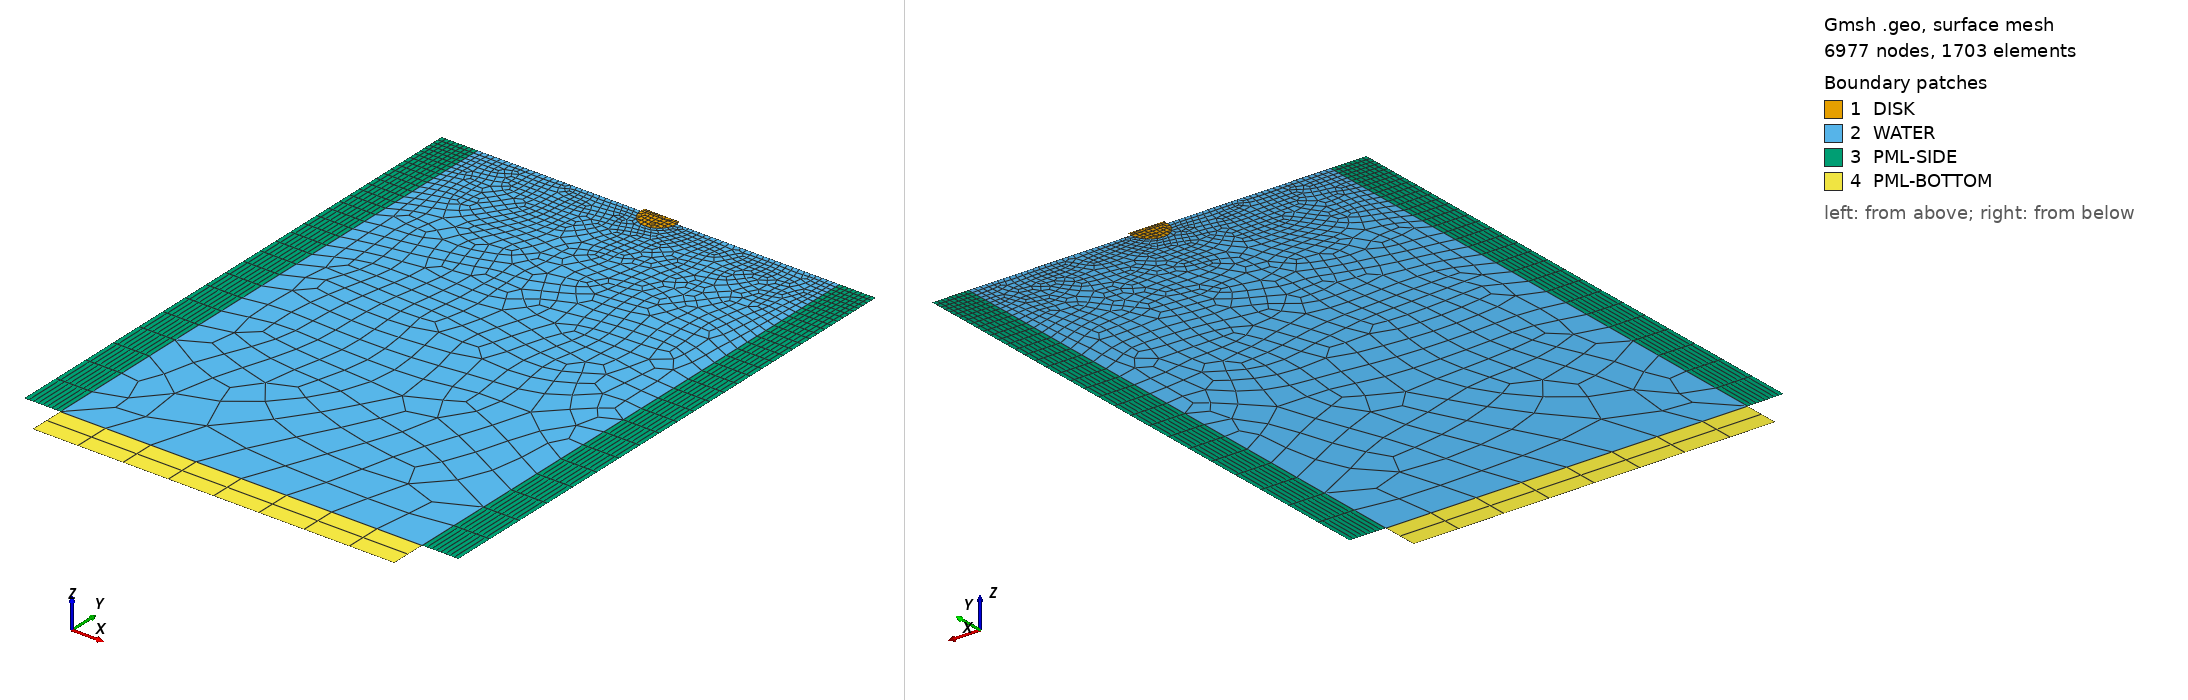

Gmsh geometry script, surface-meshed: 6977 nodes, 1703 surface elements. Boundary patches (legend numbers): 1 DISK, 2 WATER, 3 PML-SIDE, 4 PML-BOTTOM. Left view from above one corner, right view from below the opposite corner. Legend entries are the model's physical surfaces. The drawing asked Gmsh for element sizes between 1% and 20% of the model's largest extent; the script's own settings can give other sizes.

=== semisphere.geo (drawn) ===
r = 1.0;
l = 10.0;
h = 30.0;
d = 0.25;
d_coarse = d*10;
a = 0.25;
l_pml = 2*r;
h_pml = 2*r;

Mesh.ElementOrder = 2;
Mesh.RecombineAll = 1;

Point(1) = {0, 0, 0, d};
Point(2) = {-r, 0, 0, d};
Point(3) = {r, 0, 0, d};
Point(4) = {l, 0, 0, d};
Point(5) = {l, -h, 0, d_coarse};
Point(6) = {-l, -h, 0, d_coarse};
Point(7) = {-l, 0, 0, d};
Point(8) = {l+l_pml, 0, 0, d};
Point(9) = {l+l_pml, -h, 0, d_coarse};
Point(10) = {-l-l_pml, 0, 0, d};
Point(11) = {-l-l_pml, -h, 0, d_coarse};
Point(12) = {0, -r, 0, d};
Point(13) = {-l, -h-h_pml, 0, d_coarse};
Point(14) = {l, -h-h_pml, 0, d_coarse};
Point(15) = {-r, a, 0, d};
Point(16) = {r, a, 0, d};

Circle(1) = {2, 1, 12};
Line(2) = {3, 1};
Line(3) = {3, 4};
Line(4) = {4, 5};
Line(5) = {5, 6};
Line(6) = {6, 7};
Line(7) = {7, 2};
Line(8) = {8, 4};
Line(9) = {9, 8};
Line(10) = {5, 9};
Line(11) = {11, 6};
Line(12) = {10, 11};
Line(13) = {7, 10};
Line(14) = {1, 12};
Circle(15) = {12, 1, 3};
Line(16) = {1,2};
Line(17) = {6,13};
Line(18) = {13,14};
Line(19) = {14,5};
Line(20) = {2,15};
Line(21) = {15,16};
Line(22) = {16,3};

Line Loop(1) = {1,-14,16};
Plane Surface(1) = {1};
Line Loop(2) = {-1, -7, -6,-5,-4,-3,-15};
Plane Surface(2) = {2};
Line Loop(3) = {4,10,9,8};
Plane Surface(3) = {3};
Line Loop(4) = {6,13,12,11};
Plane Surface(4) = {4};
Line Loop(5) = {14,15,2};
Plane Surface(5) = {5};
Line Loop(6) = {17,18,19,5};
Plane Surface(6) = {6};
Line Loop(7) = {-20,-16,-2,-22,-21};
Plane Surface(7) = {7};
Transfinite Line {8,10,11,13} = Round(l_pml/d)+1;
Transfinite Surface {3};
Transfinite Surface {4};
Transfinite Surface {6};

Physical Line('SURFACE-WATER') = {3,7};
Physical Line('SURFACE-PML') = {8,13};
Physical Line('WATER-DISK') = {1,15};
Physical Line('DISK-TOP') = {21};
Physical Line('DISK-SYM') = {14};
Physical Surface('DISK') = {1,5,7};
Physical Surface('WATER') = {2};
Physical Surface('PML-SIDE') = {3,4};
Physical Surface('PML-BOTTOM') = {6};
